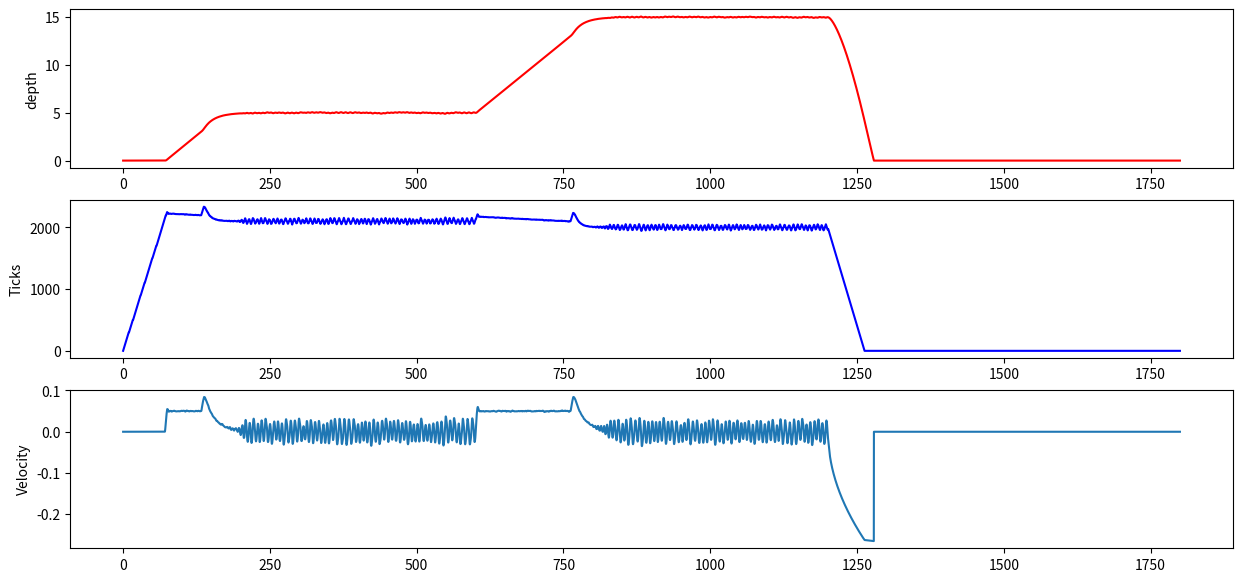
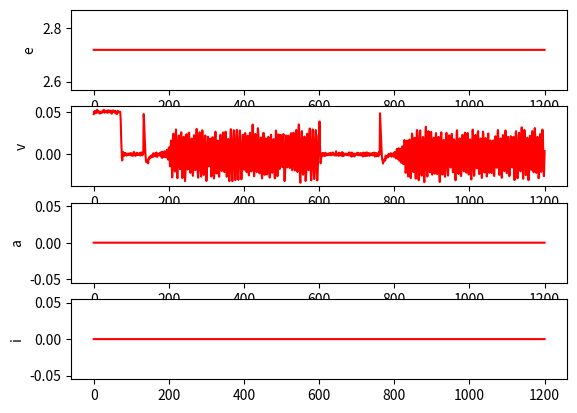

Reproduce these figures in Python, in order.
from math import *
import numpy as np
import matplotlib.pyplot as plt

g = 9.81
rho_eau = 1025.0 # kg/m3

########## Drone characteristics ##########

C_f = 0.043
equilibrium_tick = 2150
tick_compression = 10.0 # ticks per meters

tick_to_volume = (1.75e-3/48.0)*((0.05/2.0)**2)*np.pi

speed_in = 32.0 # tick/s
speed_out = 32.0 # tick/s

piston_tick_max = 2400
piston_tick_min = 0

volume_compression = -tick_compression*tick_to_volume # in delta_V / m
print("volume_compression", volume_compression)
print("tick_to_volume", tick_to_volume)

########## Drone regulation ##########
C_f_estim = C_f
# K_velocity = 120.0
# K_acc = 3000.0
K_e = 0.0
K_velocity = 1.0
K_acc = 0.0
# K_i = 3000.0

# K_acc = 0.0
K_i = 0.0

K_factor = 2000.0
delta_t_regulation = 1.0 # sec
set_point_following = 10.0

equilibrium_tick_error = 0.0

########## State Vector ##########
# Initial : position, velocity, piston volume, tick
# x[0] depth
# x[1] velocity
# x[2] Piston volume (0.0 = equilibrium)
# x[3] tick
x = np.zeros(4)
x[0] = 0.0
x[1] = 0.0

# x[3] = equilibrium_tick+(x[0]*volume_compression)/tick_to_volume
x[3] = 0.0
x[2] = -(x[3]-equilibrium_tick)*tick_to_volume
print("x[2] = ", x[2], "x[3] = ", x[3])

########## Mission ##########
# waypoints = []
# for d in range(1, 17, 2):
# 	waypoints.append([d, 60*60])
# for d in range(16, 0, -2):
# 	waypoints.append([d, 60*60])

# waypoints = [[5.0, 60*60], [40, 60*60], [0.0, 10*60]]
# waypoints = [[5.0, 60*60]]
# waypoints = [[5.0, 60*60*1]]
# waypoints = [[0.0, 100]]
# waypoints = [[5.0, 60*60], [10.0, 60*60], [0.0, 60*60], [5.0, 60*60]]
waypoints = [[5.0, 10*60], [15.0, 10*60], [0.0, 10*60]]

########## Simulation ##########
dt=0.01
time_simulation = 0.0 # sec
for w in waypoints:
	time_simulation+=w[1]
next_time_waypoint = 0
nb_waypoint = 0

depth_seafloor = 50.0
i_acc=0.0

### Log
a_log = []
v_log = []
e_log = []
i_log = []
u_log = []

##############################################################

def euler(x, u, dt):
	global t
	# Note : u => cmd in tick (inverted from volume variation)
	# y=np.array(x)
	y=np.array(x)

	y[0] += dt*x[1]
	y[1] += dt*(-g*((x[2]+x[0]*volume_compression)*rho_eau) - (0.5*C_f*x[1]*abs(x[1])*rho_eau))

	# Simulation limits
	if(x[0]>=depth_seafloor and y[1]>=0.0):
		y[0] = x[0]
		y[1] = 0.0
	if(x[0]<=0 and y[1]<=0.0):
		y[0] = x[0]
		y[1] = 0.0

	if(u>=0):
		y[3] += min(speed_out*dt, u)
	else:
		y[3] -= min(speed_in*dt, abs(u))

	if(y[3]>piston_tick_max):
		y[3]=piston_tick_max
	elif(y[3]<piston_tick_min):
		y[3]=piston_tick_min

	# if tick increase => volume decrease
	y[2] = (-y[3]+equilibrium_tick)*tick_to_volume

	return y

def K_e_v(e):
	return max(0, -750.0*abs(e)+1000)

def vector_field(z, set_point):
	e = set_point-z
	if(abs(e)>2.0):
		return np.sign(e)*0.05
	else:
		return atan(e/20.0)

def control(set_point, x, tick_target, tick_target_compensated, dt):
	global a_log, v_log, e_log, i_acc

	d_noise = x[0] + np.random.standard_normal()*0.5e-3 # noise around centimeter
	ddot_noise = x[1] + np.random.standard_normal()*1e-3

	V_piston = -(x[3]-equilibrium_tick+equilibrium_tick_error)*tick_to_volume

	a = K_acc*(-g*((V_piston+d_noise*volume_compression)*rho_eau) - (0.5*C_f_estim*x[1]*abs(x[1])*rho_eau))
	# e = K_e*(set_point-d_noise)
	# v = K_velocity*ddot_noise
	# # v = K_velocity*ddot_noise*K_e_v(e)
	i_acc += (set_point-d_noise)*tick_to_volume
	# # i_acc = min(a/K_i, i_acc)*np.sign(i_acc)
	i=K_i*i_acc
	# cmd = K_factor*delta_t_regulation*(-v+e-a+i)

	v = K_velocity*(vector_field(d_noise, set_point) - ddot_noise)

	cmd = K_factor*delta_t_regulation*(v-a)


	e_log.append(e)
	v_log.append(v)	
	a_log.append(a)
	i_log.append(i)

	if(abs(x[3]-tick_target_compensated)<set_point_following):
		return cmd+tick_target
	else:
		return tick_target

def set_point_depth():
	global set_point, t, waypoints, next_time_waypoint, nb_waypoint

	if(t>=next_time_waypoint and nb_waypoint<len(waypoints)):
		next_time_waypoint = t+waypoints[nb_waypoint][1]
		set_point = waypoints[nb_waypoint][0]
		# i_acc=0.0
		nb_waypoint+=1

##############################################################

result_x = []
result_tick_target_compensated = []
result_t = []
result_set_point = []

t=0.0
tick_target=x[3]
tick_target_compensated=tick_target
print("time simulation = ", time_simulation/(60.0*60.0), " hours")

print("k_max = ", int(time_simulation/dt))
for k in range(0, int(time_simulation/dt)):
	t+=dt
	## Set point
	set_point_depth()

	## Compute cmd
	if ((k % int((delta_t_regulation/dt))) == 0):
		if(set_point>0.2):
			tick_target = control(set_point, x, tick_target, tick_target_compensated, dt) # u=volume targeted
			tick_target_compensated = tick_target - x[0]*tick_compression
		else:
			tick_target_compensated = -speed_out
		u_log.append(tick_target_compensated)

	## Euler
	x = euler(x, round(tick_target_compensated)-x[3], dt)

	# print(y[1])

	## Save results
	result_x.append(x)
	result_tick_target_compensated.append(tick_target_compensated)
	# result_set_point.append(set_point)
	result_t.append(t)

################################################
############### 	Plots	####################
################################################

plt.figure(1, figsize=(15,7))
plt.subplot(311)
plt.ylabel('depth')
plt.plot(result_t, np.transpose(result_x)[0], 'r')
# plt.plot(result_t, np.transpose(result_set_point), 'b')

plt.subplot(312)
plt.ylabel('Ticks')
plt.plot(result_t, np.transpose(result_x)[3], 'b')

# plt.subplot(212)
# plt.ylabel('Volume')
# plt.plot(result_t, np.transpose(result_x)[2])

plt.subplot(313)
plt.ylabel('Velocity')
plt.plot(result_t, np.transpose(result_x)[1])

plt.figure(2)
# plt.subplot(311)
# plt.ylabel('tick_target_compensated')
# plt.plot(result_t, result_tick_target_compensated, 'r')

plt.subplot(411)
plt.ylabel('e')
plt.plot(e_log, 'r')

plt.subplot(412)
plt.ylabel('v')
plt.plot(v_log, 'r')

plt.subplot(413)
plt.ylabel('a')
plt.plot(a_log, 'r')

plt.subplot(414)
plt.ylabel('i')
plt.plot(i_log, 'r')

# plt.subplot(515)
# plt.ylabel('ticks')
# plt.plot(np.transpose(result_x)[3], 'r')

plt.show()

# try:
#   while True:
#     pass
# except KeyboardInterrupt:
#   pass


